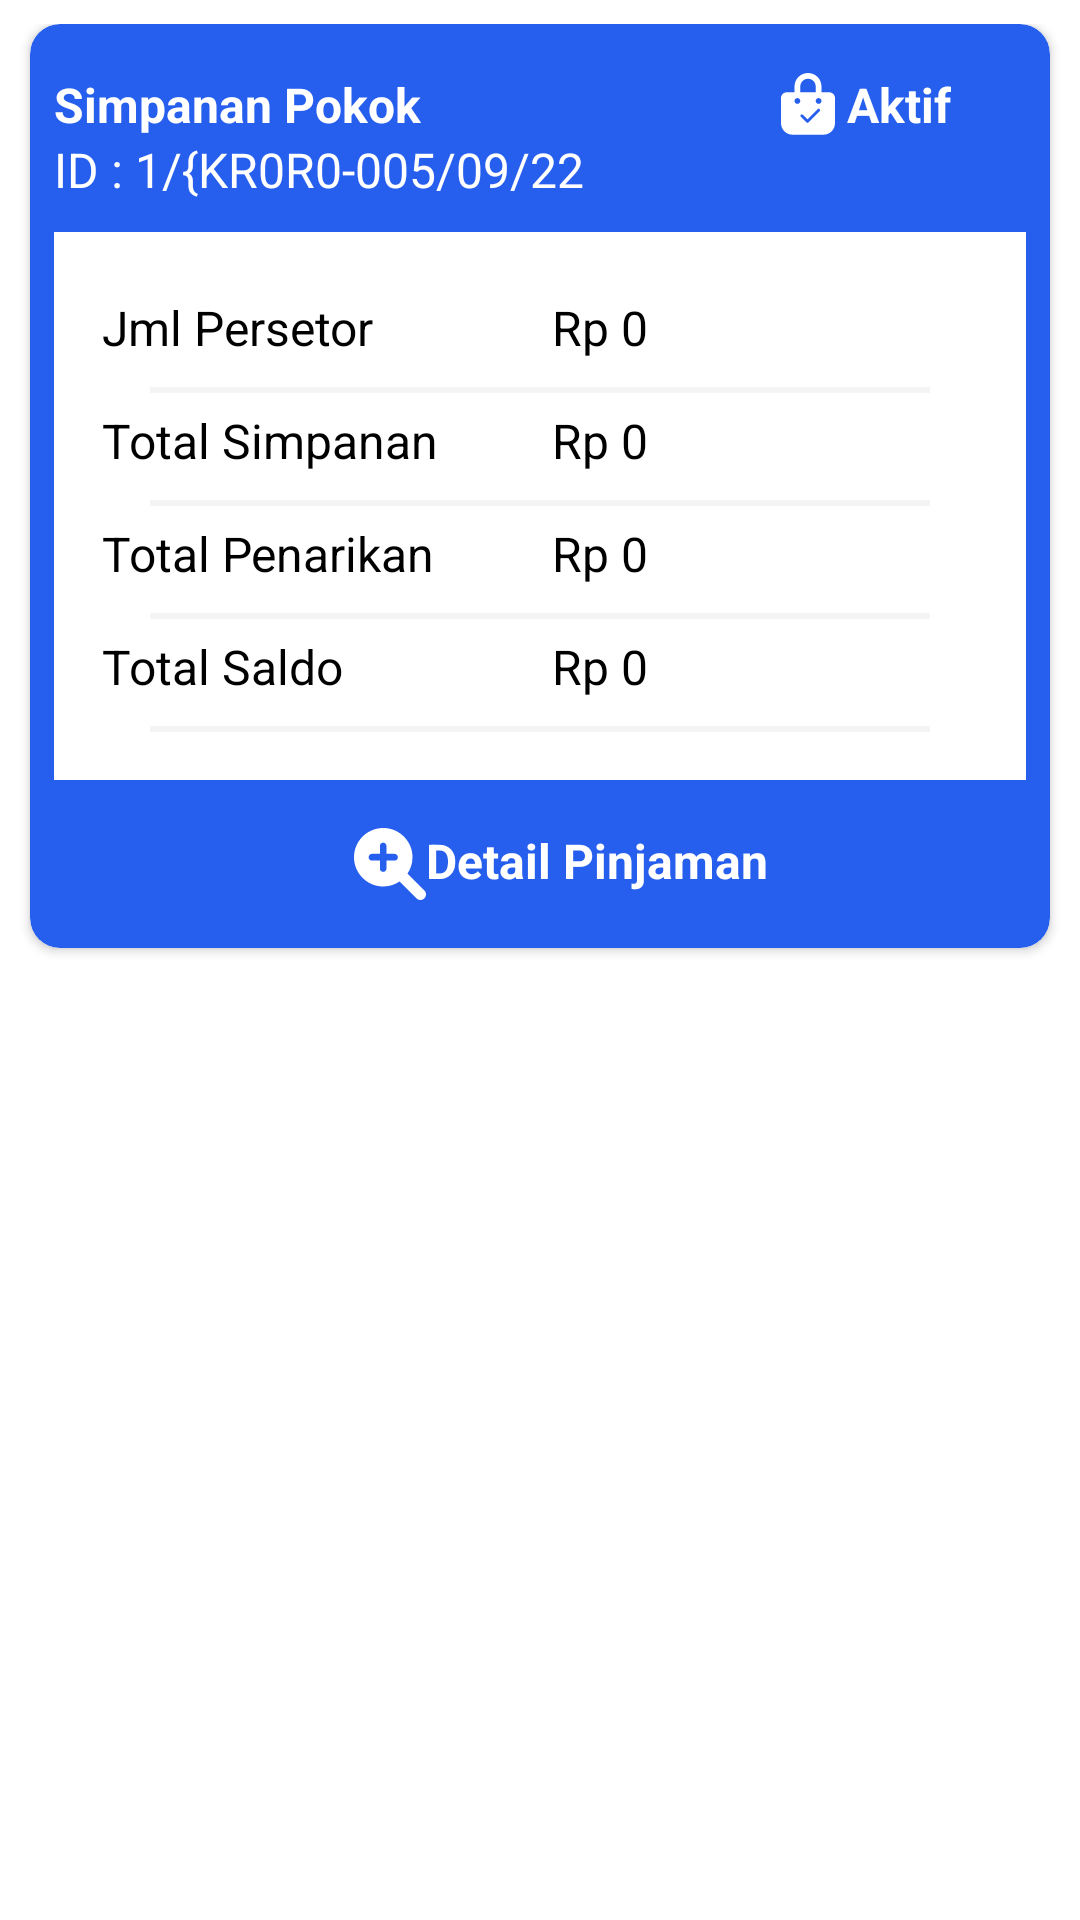

Reconstruct the res/layout file that produces this screen, plus the resources it refers to.
<!-- AndroidManifest.xml: application theme Theme.Chiki -->
<!-- res/layout/card_item_simpanan_karyawan.xml -->
<?xml version="1.0" encoding="utf-8"?>
<LinearLayout
    xmlns:android="http://schemas.android.com/apk/res/android"
    xmlns:tools="http://schemas.android.com/tools"
    android:layout_width="match_parent"
    xmlns:app="http://schemas.android.com/apk/res-auto"
    android:layout_gravity="center"
    android:orientation="vertical"
    android:paddingTop="8dp"
    android:paddingBottom="8dp"
    android:layout_height="wrap_content">

    <androidx.cardview.widget.CardView
        android:id="@+id/card_simpanan"
        android:layout_width="340dp"
        android:layout_height="wrap_content"
        app:cardCornerRadius="10dp"
        android:background="@color/white"
        android:layout_gravity="center_horizontal"
        tools:layout_editor_absoluteX="158dp"
        tools:layout_editor_absoluteY="-16dp">

        <LinearLayout
            android:layout_width="match_parent"
            android:layout_height="match_parent"
            android:paddingTop="16dp"
            android:paddingBottom="16dp"
            android:paddingStart="8dp"
            android:paddingEnd="8dp"
            android:background="@drawable/roundedcornerbiru"
            android:orientation="vertical">
            <LinearLayout
                android:layout_width="match_parent"
                android:layout_height="wrap_content"
                android:orientation="horizontal">
                <TextView
                    android:id="@+id/tv_simpanan"
                    android:layout_width="wrap_content"
                    android:layout_height="wrap_content"
                    android:text="Simpanan Pokok"
                    android:textSize="16sp"
                    android:textColor="@color/white"
                    android:textStyle="bold"/>
                <TextView
                    android:layout_width="wrap_content"
                    android:layout_height="wrap_content"
                    android:drawableStart="@drawable/ic_aktif"
                    android:layout_marginStart="120dp"
                    android:text=" Aktif"
                    android:textSize="16sp"
                    android:textColor="@color/white"
                    android:textStyle="bold"/>

            </LinearLayout>
            <TextView
                android:id="@+id/tv_id"
                android:layout_width="match_parent"
                android:layout_height="wrap_content"
                android:text="ID : 1/{KR0R0-005/09/22"
                android:textSize="16sp"
                android:textColor="@color/white"/>

            <LinearLayout
                android:layout_width="match_parent"
                android:layout_height="wrap_content"
                android:layout_marginTop="10dp"
                android:padding="16dp"
                android:background="@color/white"
                android:orientation="vertical">

                <LinearLayout
                    android:layout_width="match_parent"
                    android:layout_height="wrap_content"
                    android:layout_marginTop="5dp"
                    android:layout_marginBottom="5dp"
                    android:orientation="horizontal">
                    <TextView
                        android:layout_width="150dp"
                        android:layout_height="wrap_content"
                        android:text="Jml Persetor"
                        android:textSize="16sp"
                        android:textColor="@color/black"/>
                    <TextView
                        android:id="@+id/tv_jmlPersetor"
                        android:layout_width="wrap_content"
                        android:layout_height="wrap_content"
                        android:text="Rp 0"
                        android:textSize="16sp"
                        android:textColor="@color/black"/>
                </LinearLayout>
                <View
                    android:layout_width="match_parent"
                    android:layout_height="2dp"
                    android:layout_marginTop="4dp"
                    android:layout_marginEnd="16dp"
                    android:layout_marginStart="16dp"
                    android:background="#F4F4F4" />

                <LinearLayout
                    android:layout_width="match_parent"
                    android:layout_height="wrap_content"
                    android:layout_marginTop="5dp"
                    android:layout_marginBottom="5dp"
                    android:orientation="horizontal">
                    <TextView
                        android:layout_width="150dp"
                        android:layout_height="wrap_content"
                        android:text="Total Simpanan"
                        android:textSize="16sp"
                        android:textColor="@color/black"/>
                    <TextView
                        android:id="@+id/tv_totalSimpanan"
                        android:layout_width="wrap_content"
                        android:layout_height="wrap_content"
                        android:text="Rp 0"
                        android:textSize="16sp"
                        android:textColor="@color/black"/>
                </LinearLayout>
                <View
                    android:layout_width="match_parent"
                    android:layout_height="2dp"
                    android:layout_marginTop="4dp"
                    android:layout_marginEnd="16dp"
                    android:layout_marginStart="16dp"
                    android:background="#F4F4F4" />

                <LinearLayout
                    android:layout_width="match_parent"
                    android:layout_height="wrap_content"
                    android:layout_marginTop="5dp"
                    android:layout_marginBottom="5dp"
                    android:orientation="horizontal">
                    <TextView
                        android:layout_width="150dp"
                        android:layout_height="wrap_content"
                        android:text="Total Penarikan"
                        android:textSize="16sp"
                        android:textColor="@color/black"/>
                    <TextView
                        android:id="@+id/tv_totalPenarikan"
                        android:layout_width="wrap_content"
                        android:layout_height="wrap_content"
                        android:text="Rp 0"
                        android:textSize="16sp"
                        android:textColor="@color/black"/>
                </LinearLayout>
                <View
                    android:layout_width="match_parent"
                    android:layout_height="2dp"
                    android:layout_marginTop="4dp"
                    android:layout_marginEnd="16dp"
                    android:layout_marginStart="16dp"
                    android:background="#F4F4F4" />

                <LinearLayout
                    android:layout_width="match_parent"
                    android:layout_height="wrap_content"
                    android:layout_marginTop="5dp"
                    android:layout_marginBottom="5dp"
                    android:orientation="horizontal">
                    <TextView
                        android:layout_width="150dp"
                        android:layout_height="wrap_content"
                        android:text="Total Saldo"
                        android:textSize="16sp"
                        android:textColor="@color/black"/>
                    <TextView
                        android:id="@+id/tv_totalSaldo"
                        android:layout_width="wrap_content"
                        android:layout_height="wrap_content"
                        android:text="Rp 0"
                        android:textSize="16sp"
                        android:textColor="@color/black"/>
                </LinearLayout>
                <View
                    android:layout_width="match_parent"
                    android:layout_height="2dp"
                    android:layout_marginTop="4dp"
                    android:layout_marginEnd="16dp"
                    android:layout_marginStart="16dp"
                    android:background="#F4F4F4" />

            </LinearLayout>


            <TextView
                android:layout_width="wrap_content"
                android:layout_height="wrap_content"
                android:layout_marginTop="16dp"
                android:drawableStart="@drawable/ic_detail"
                android:layout_marginStart="100dp"
                android:text="Detail Pinjaman"
                android:textSize="16sp"
                android:textColor="@color/white"
                android:textStyle="bold"/>
        </LinearLayout>

    </androidx.cardview.widget.CardView>

</LinearLayout>
<!-- resources referenced by this layout -->
<resources>
  <color name="black">#FF000000</color>
  <color name="white">#FFFFFFFF</color>
  <!-- drawable ic_aktif (drawable) -->
  <vector xmlns:android="http://schemas.android.com/apk/res/android"
      android:width="18dp"
      android:height="21dp"
      android:viewportWidth="18"
      android:viewportHeight="21">
    <path
        android:pathData="M9,1.929C7.582,1.929 6.429,3.082 6.429,4.5V6.429H11.571V4.5C11.571,3.082 10.418,1.929 9,1.929ZM1.929,6.429H4.5V4.5C4.5,2.013 6.513,0 9,0C11.487,0 13.5,2.013 13.5,4.5V6.429H16.071C17.136,6.429 18,7.292 18,8.357V16.714C18,18.844 16.272,20.571 14.143,20.571H3.857C1.728,20.571 0,18.844 0,16.714V8.357C0,7.292 0.864,6.429 1.929,6.429ZM4.5,9.321C4.5,9.856 4.93,10.286 5.464,10.286C5.999,10.286 6.429,9.856 6.429,9.321C6.429,8.787 5.999,8.357 5.464,8.357C4.93,8.357 4.5,8.787 4.5,9.321ZM12.536,10.286C13.07,10.286 13.5,9.856 13.5,9.321C13.5,8.787 13.07,8.357 12.536,8.357C12.001,8.357 11.571,8.787 11.571,9.321C11.571,9.856 12.001,10.286 12.536,10.286ZM12.894,12.708C13.077,12.524 13.077,12.227 12.894,12.044H12.895C12.712,11.861 12.415,11.861 12.231,12.044L8.813,15.461L7.269,13.919C7.085,13.736 6.788,13.736 6.605,13.919C6.422,14.102 6.422,14.399 6.605,14.583L8.48,16.458C8.663,16.641 8.96,16.641 9.144,16.458L12.894,12.708Z"
        android:fillColor="#ffffff"
        android:fillType="evenOdd"/>
  </vector>
  <!-- drawable ic_detail (drawable) -->
  <vector xmlns:android="http://schemas.android.com/apk/res/android"
      android:width="24dp"
      android:height="24dp"
      android:viewportWidth="24"
      android:viewportHeight="24">
    <group>
      <clip-path
          android:pathData="M0,0h24v24h-24z"/>
      <path
          android:pathData="M23.452,20.798L17.841,15.187C19.117,13.293 19.747,10.926 19.41,8.404C18.836,4.113 15.318,0.623 11.024,0.079C4.639,-0.729 -0.728,4.639 0.083,11.02C0.627,15.315 4.118,18.834 8.408,19.406C10.93,19.743 13.297,19.113 15.191,17.837L20.802,23.448C21.534,24.18 22.721,24.18 23.454,23.448C24.183,22.72 24.183,21.529 23.452,20.798ZM13.5,10.874H10.833V13.499C10.833,14.121 10.33,14.624 9.751,14.624C9.127,14.624 8.626,14.123 8.626,13.499V10.874H5.958C5.377,10.874 4.876,10.373 4.876,9.749C4.876,9.126 5.379,8.624 5.958,8.624H8.626V5.999C8.626,5.378 9.129,4.874 9.708,4.874C10.288,4.874 10.833,5.376 10.833,5.999V8.624H13.458C14.124,8.624 14.625,9.126 14.625,9.749C14.625,10.373 14.124,10.874 13.5,10.874Z"
          android:fillColor="#ffffff"/>
    </group>
  </vector>
  <!-- drawable roundedcornerbiru (drawable) -->
  <?xml version="1.0" encoding="utf-8"?>
  <shape xmlns:android="http://schemas.android.com/apk/res/android"
      android:shape="rectangle" android:padding="10dp">
      <solid android:color="#265EEE"/>
      <corners
          android:bottomRightRadius="10dp"
          android:bottomLeftRadius="10dp"
          android:topLeftRadius="10dp"
          android:topRightRadius="10dp"
          />
  </shape>
  <style name="Theme.Chiki" parent="Theme.MaterialComponents.Light.NoActionBar">
          
          <item name="colorPrimary">@color/orange_700</item>
          <item name="colorPrimaryVariant">@color/orange_700</item>
          <item name="colorOnPrimary">@color/white</item>
          
          <item name="colorSecondary">@color/orange_700</item>
          <item name="colorSecondaryVariant">@color/orange_500</item>
          <item name="colorOnSecondary">@color/white</item>
          
          <item name="android:statusBarColor" tools:targetApi="l">?attr/colorPrimaryVariant</item>
          
      </style>
  <color name="orange_700">#F4841B</color>
  <color name="orange_500">#FFAA2B</color>
</resources>
